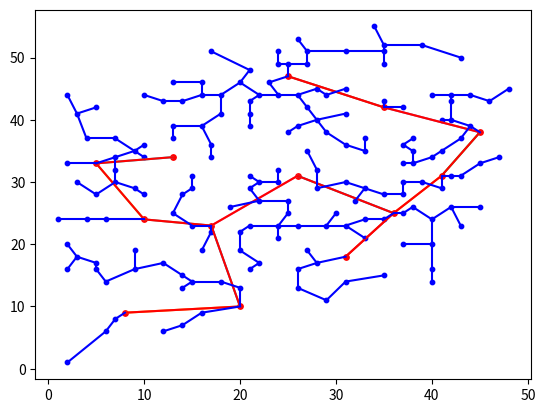

Reproduce this figure in Python.
coordinate_A = [26, 31]
coordinate_A_V = [[26, 31], [5, 33], [8, 9], [10, 24], [13, 34], [17, 23], [20, 10], [25, 47], [31, 18], [35, 42], [36, 25],
             [41, 31], [45, 38]]
coordinate_A_V_P = [[26, 31], [5, 33], [8, 9], [10, 24], [13, 34], [17, 23], [20, 10], [25, 47], [31, 18], [35, 42], [36, 25], [41, 31], [45, 38], [41, 35], [40, 34], [38, 35], [38, 37], [33, 37], [31, 36], [33, 35], [28, 32], [24, 30], [21, 31], [22, 27], [28, 29], [43, 37], [44, 39], [25, 27], [21, 29], [22, 30], [24, 32], [37, 33], [38, 33], [37, 36], [14, 13], [16, 9], [14, 7], [18, 14], [12, 6], [15, 14], [20, 13], [13, 46], [16, 39], [21, 39], [26, 44], [28, 40], [27, 42], [29, 38], [29, 44], [35, 43], [41, 40], [39, 52], [27, 49], [23, 46], [20, 46], [16, 46], [22, 44], [40, 44], [42, 40], [37, 42], [35, 49], [35, 51], [35, 52], [34, 55], [26, 53], [27, 51], [31, 51], [31, 45], [31, 41], [28, 45], [27, 35], [25, 38], [26, 39], [13, 37], [17, 36], [21, 41], [18, 41], [21, 43], [13, 39], [14, 43], [12, 43], [10, 44], [16, 44], [18, 44], [24, 44], [25, 49], [24, 49], [24, 51], [21, 48], [17, 51], [10, 34], [9, 35], [7, 37], [4, 37], [5, 42], [2, 44], [7, 32], [7, 30], [1, 24], [2, 16], [3, 18], [2, 20], [4, 24], [5, 28], [6, 24], [9, 29], [2, 33], [7, 34], [3, 30], [3, 41], [10, 36], [17, 34], [20, 22], [24, 21], [22, 17], [21, 16], [27, 19], [26, 16], [9, 16], [12, 17], [14, 15], [19, 26], [14, 28], [13, 25], [9, 19], [2, 1], [6, 6], [7, 8], [6, 14], [5, 17], [5, 16], [16, 19], [26, 13], [29, 11], [31, 14], [28, 17], [20, 19], [17, 22], [15, 23], [21, 23], [24, 23], [26, 23], [25, 25], [15, 31], [15, 29], [10, 28], [38, 26], [37, 25], [33, 21], [40, 24], [44, 44], [42, 31], [33, 24], [32, 27], [40, 14], [42, 26], [45, 33], [29, 23], [31, 30], [30, 25], [31, 23], [35, 15], [40, 16], [40, 20], [37, 20], [35, 24], [43, 23], [45, 26], [37, 28], [35, 28], [33, 29], [37, 30], [39, 30], [41, 29], [43, 31], [47, 34], [46, 43], [42, 43], [48, 45], [42, 44], [43, 50]]

import numpy as np
import math as m

# 计算站点之间距离,并返回一个数组
def Distance(coordinate_sites):
    # 获取站点数量
    number_sites = len(coordinate_sites)
    # 创建一个全零矩阵，用于存储站点之间的距离
    distance = np.zeros((number_sites,number_sites))
    # 计算每两个站点之间的距离
    for i in range(number_sites):
        for j in range(number_sites):
            # 计算站点i和站点j之间的距离
            distance_i_j = m.sqrt((coordinate_sites[i][0] - coordinate_sites[j][0])**2 + (coordinate_sites[i][1] - coordinate_sites[j][1])**2)
            # 如果站点i和站点j不是同一个站点
            if distance_i_j !=0:
                # 将站点i和站点j之间的距离存入矩阵
                distance[i,j] = distance_i_j
            else:
                # 如果站点i和站点j是同一个站点，将距离设为1000
                distance_i_j = 1000
    return distance

# 创建一个布尔矩阵，用于后续的屏蔽处理
def BoolSites(coordinate_sites):
    # 获取站点数量
    number_sites = len(coordinate_sites)
    # 如果站点数量是13
    if number_sites == 13:
        # 创建一个13x13的全零矩阵
        bool_A_V = np.zeros((13, 13))
        return bool_A_V
    # 如果站点数量是181
    elif number_sites == 181:
        # 创建一个181x181的全零矩阵
        bool_A_V_P = np.zeros((181, 181))
        # 将第一行和第一列以及前13x13的部分设为1
        for i in range(13):
            for j in range(13):
                bool_A_V_P[i, j] = 1
        bool_A_V_P[0, :] = 1
        bool_A_V_P[:, 0] = 1
        return bool_A_V_P

def Prim(coordinate_sites):
    # 获取站点数量
    number = len(coordinate_sites)
    # 计算站点之间的距离
    distance_sites = Distance(coordinate_sites)
    # 创建一个布尔矩阵，用于后续的屏蔽处理
    Bool = BoolSites(coordinate_sites)

    # 如果站点数量是13
    if number == 13:
        # 已经连上的站点，从中心供水站A开始计数0
        Already_sites = [0]
        route_sites = []  # 选取的站点连接路线
    # 如果站点数量是 181
    elif number == 181:
        Already_sites = Prim(coordinate_A_V)[1]  # 已经连上的站点
        route_sites = Prim(coordinate_A_V)[0]  # 选取的站点连接路线

    while len(Already_sites) != number:
        # 做屏蔽处理
        for i in Already_sites:
            for j in Already_sites:
                if Bool[i, j] == 0 and [i, j] not in route_sites and [j, i] not in route_sites:
                    Bool[i, j] = 1
                    Bool[j, i] = 1

        min_distance = 1000  # 初始设定的最小距离
        count = 0  # 计数器
        original_len = len(Already_sites)

        # 循环用于选择并增加新路径
        for i in Already_sites:
            # 当已连上路径数量增加并且已经循环结束时，跳出循环
            if original_len < len(Already_sites) and i == Already_sites[-1]:
                break

            # Bool[i,j]为0，表示可以建立新的连线；通过min_distance判断
            for j in range(number):
                if min_distance >= distance_sites[i][j] and Bool[i, j] == 0:
                    min_distance = distance_sites[i][j]
                    count = count + 1
                    # 扩充路径和已连接站点
                    if count == 1:
                        route_sites.append([i, j])
                        Bool[i, j] = 1
                        Bool[j, i] = 1
                        Already_sites.append(j)
                    # 在本次的i下，对扩充的位置进行数据的修正和确定
                    else:
                        Bool[route_sites[-1][0], route_sites[-1][1]] = 0
                        Bool[route_sites[-1][1], route_sites[-1][0]] = 0
                        route_sites[-1] = [i, j]
                        Bool[i, j] = 1
                        Bool[j, i] = 1
                        Already_sites[-1] = j

    # 最终路径的屏蔽处理
    Bool[:, Already_sites[-1]] = 1
    Bool[Already_sites[-1], :] = 1

    return [route_sites, Already_sites]  # 返回路径结果


import matplotlib.pyplot as plt

# 计算AV站点之间的最优路线
route_A_V = Prim(coordinate_A_V)[0]
print(route_A_V)

# 绘制AV站点之间的最优路线图
for i in route_A_V:
    x = [coordinate_A_V[i[0]][0], coordinate_A_V[i[1]][0]]
    y = [coordinate_A_V[i[0]][1], coordinate_A_V[i[1]][1]]
    plt.plot(x, y)
plt.show()

# 计算AVP站点之间的最优路线
route_A_V_P = Prim(coordinate_A_V_P)[0]
print(route_A_V_P)

# 绘制AVP站点之间的最优路线图
x = []
y = []
for i in coordinate_A_V_P:
    x.append(i[0])
    y.append(i[1])
plt.scatter(x[:13], y[:13], 15, "red")
plt.scatter(x[13:], y[13:], 10, "blue")

count = 0
sum_pipeline_A_V = 0
sum_pipeline_A_V_P = 0

# 遍历AVP站点之间的最优路线
for i in route_A_V_P:
    count += 1
    x = [coordinate_A_V_P[i[0]][0], coordinate_A_V_P[i[1]][0]]
    y = [coordinate_A_V_P[i[0]][1], coordinate_A_V_P[i[1]][1]]

    if count <= 12:
        # 前12条路线绘制为红色
        plt.plot(x, y, color='red')
        sum_pipeline_A_V += Distance(coordinate_A_V_P)[i[0], i[1]]
    else:
        # 后面的路线绘制为蓝色
        plt.plot(x, y, color='blue')

    sum_pipeline_A_V_P += Distance(coordinate_A_V_P)[i[0], i[1]]

# 输出管道长度统计结果
print("sum_pipeline_A_V={}, sum_pipeline_A_V_P={}, sum_pipeline_A_V_P - sum_pipeline_A_V={}".format(sum_pipeline_A_V,
                                                                                                    sum_pipeline_A_V_P,
                                                                                                    sum_pipeline_A_V_P - sum_pipeline_A_V))
plt.show()

def check_distance(coordinate_A_V, coordinate_A_V_P):
    # 计算一级站点与二级站点之间的距离
    distance_A_V_P = Distance(coordinate_A_V_P)
    # 初始化一个变量，用于记录所有的二级站点是否都正常
    all_normal = True
    # 遍历所有的二级站点
    for i in range(13, len(coordinate_A_V_P)):
        # 找出每个二级站点距离最近的一级站点
        min_distance = min(distance_A_V_P[i][:13])
        if min_distance > 30:
            print(f"警告：二级站点{i}距离最近的一级站点的距离超过30，具体距离为{min_distance}")
            all_normal = False
        else:
            print(f"正常：二级站点{i}距离最近的一级站点的距离等于或小于30，具体距离为{min_distance}")
    # 检查所有的二级站点是否都正常
    if all_normal:
        print("全部正常：所有二级站点距离最近的一级站点的距离都等于或小于30。")
    else:
        print("存在警告：有些二级站点距离最近的一级站点的距离超过30。")

# 在计算AVP站点之间的最优路线之后调用这个函数
route_A_V_P = Prim(coordinate_A_V_P)[0]
print(route_A_V_P)
check_distance(coordinate_A_V, coordinate_A_V_P)
